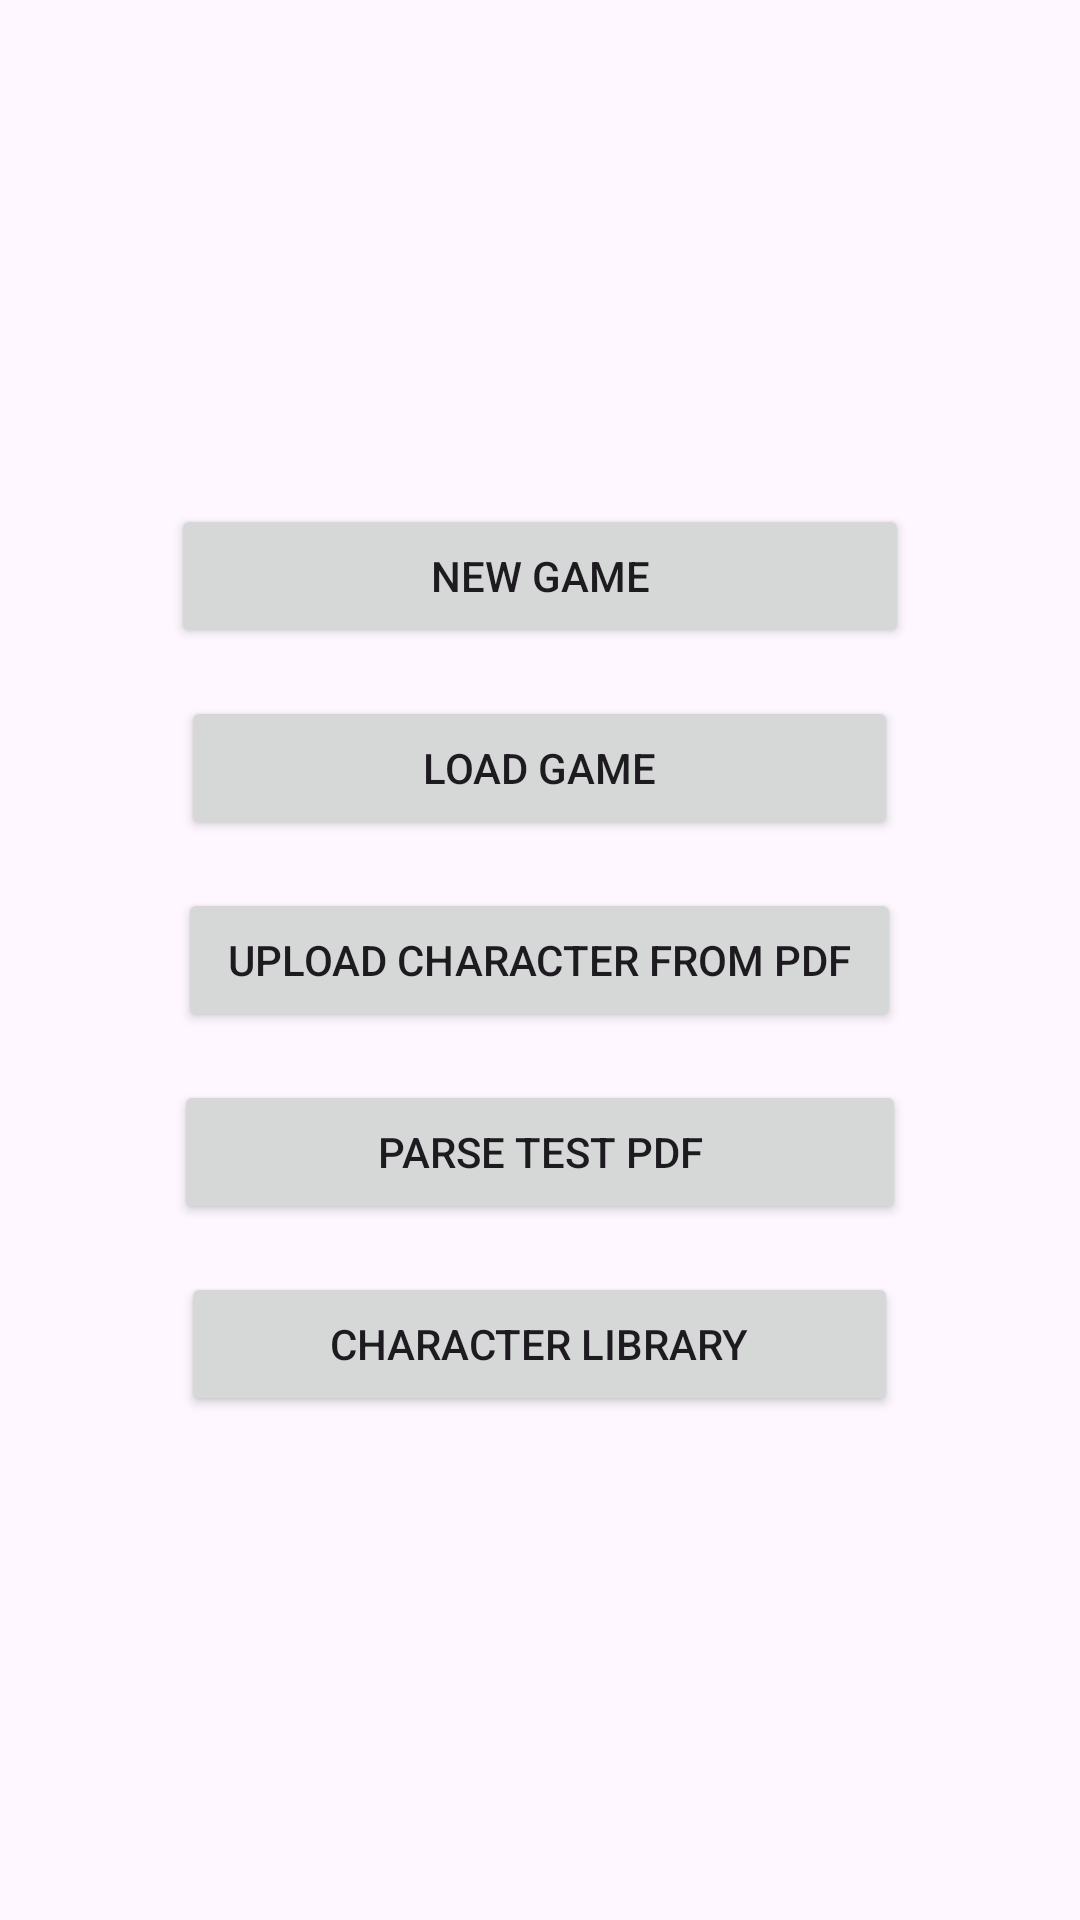

The Android layout XML behind this screen, and the referenced resources:
<!-- AndroidManifest.xml: application theme Theme.DMhelper -->
<!-- res/layout/activity_main.xml -->
<?xml version="1.0" encoding="utf-8"?>
<LinearLayout
    xmlns:android="http://schemas.android.com/apk/res/android"
    android:orientation="vertical"
    android:gravity="center"
    android:padding="24dp"
    android:layout_width="match_parent"
    android:layout_height="match_parent"
    android:background="@drawable/app_background">

    <Button
        android:id="@+id/btnNewGame"
        android:layout_width="246dp"
        android:layout_height="wrap_content"
        android:text="New Game" />

    <Button
        android:id="@+id/btnLoadGame"
        android:layout_width="239dp"
        android:layout_height="wrap_content"
        android:layout_marginTop="16dp"
        android:text="Load Game" />

    <Button
        android:id="@+id/btnUploadCharacterPdf"
        android:layout_width="241dp"
        android:layout_height="wrap_content"
        android:layout_marginTop="16dp"
        android:text="Upload Character from PDF" />

    <Button
        android:id="@+id/btnParseTestPdf"
        android:layout_width="244dp"
        android:layout_height="wrap_content"
        android:layout_marginTop="16dp"
        android:text="Parse Test PDF" />

    <Button
        android:id="@+id/btnCharacterLibrary"
        android:layout_width="239dp"
        android:layout_height="wrap_content"
        android:layout_marginTop="16dp"
        android:text="Character Library" />

</LinearLayout>
<!-- resources referenced by this layout -->
<resources>
  <style name="Theme.DMhelper" parent="Base.Theme.DMhelper" />
  <style name="Base.Theme.DMhelper" parent="Theme.Material3.DayNight.NoActionBar">
          
          
      </style>
</resources>
